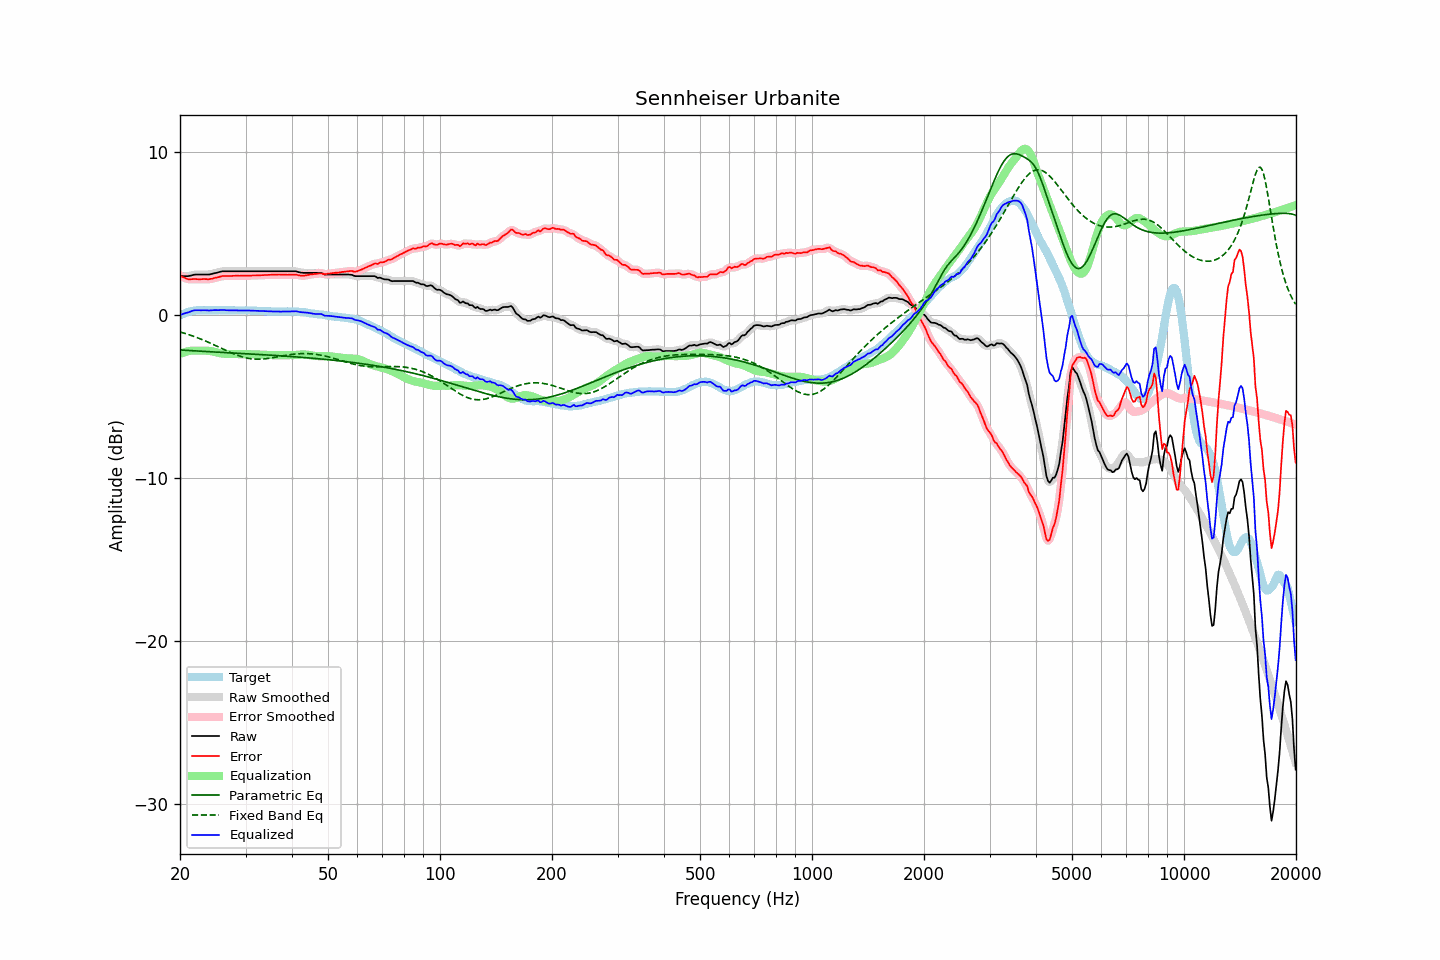

The file beside this chart, header and first rows:
frequency, raw, error, smoothed, error_smoothed, equalization, parametric_eq, fixed_band_eq, equalized_raw, equalized_smoothed, target
20.00, 2.38, 2.41, 2.38, 2.41, -2.39, -2.15, -1.04, -0.01, -0.01, -0.03
20.20, 2.38, 2.36, 2.38, 2.36, -2.35, -2.16, -1.07, 0.03, 0.03, 0.02
20.40, 2.38, 2.31, 2.38, 2.31, -2.31, -2.16, -1.10, 0.07, 0.06, 0.07
20.61, 2.38, 2.28, 2.38, 2.27, -2.28, -2.17, -1.13, 0.10, 0.10, 0.10
20.81, 2.38, 2.23, 2.38, 2.23, -2.25, -2.17, -1.16, 0.13, 0.13, 0.15
21.02, 2.38, 2.19, 2.38, 2.20, -2.23, -2.18, -1.19, 0.15, 0.16, 0.19
21.23, 2.40, 2.19, 2.40, 2.19, -2.21, -2.19, -1.23, 0.19, 0.19, 0.21
21.44, 2.42, 2.19, 2.42, 2.19, -2.19, -2.19, -1.26, 0.23, 0.23, 0.23
21.66, 2.45, 2.20, 2.45, 2.20, -2.19, -2.20, -1.30, 0.26, 0.26, 0.25
21.87, 2.47, 2.21, 2.47, 2.20, -2.19, -2.20, -1.33, 0.28, 0.28, 0.26
22.09, 2.48, 2.20, 2.48, 2.20, -2.19, -2.21, -1.37, 0.29, 0.29, 0.28
22.31, 2.48, 2.19, 2.48, 2.19, -2.19, -2.21, -1.40, 0.29, 0.29, 0.29
22.54, 2.48, 2.19, 2.48, 2.19, -2.19, -2.22, -1.44, 0.28, 0.29, 0.29
22.76, 2.48, 2.19, 2.48, 2.19, -2.19, -2.23, -1.48, 0.29, 0.29, 0.29
22.99, 2.48, 2.20, 2.48, 2.20, -2.19, -2.23, -1.52, 0.29, 0.29, 0.28
23.22, 2.48, 2.20, 2.48, 2.20, -2.19, -2.24, -1.56, 0.29, 0.29, 0.28
23.45, 2.48, 2.20, 2.48, 2.19, -2.19, -2.24, -1.61, 0.29, 0.29, 0.28
23.69, 2.48, 2.19, 2.48, 2.19, -2.20, -2.25, -1.65, 0.28, 0.28, 0.29
23.92, 2.48, 2.19, 2.48, 2.19, -2.21, -2.25, -1.69, 0.27, 0.28, 0.29
24.16, 2.50, 2.21, 2.50, 2.21, -2.22, -2.26, -1.74, 0.28, 0.28, 0.29
24.40, 2.52, 2.22, 2.52, 2.23, -2.23, -2.26, -1.78, 0.29, 0.29, 0.30
24.65, 2.55, 2.26, 2.54, 2.25, -2.25, -2.27, -1.83, 0.30, 0.29, 0.29
24.89, 2.57, 2.28, 2.57, 2.28, -2.28, -2.27, -1.87, 0.29, 0.29, 0.29
25.14, 2.59, 2.30, 2.59, 2.30, -2.30, -2.28, -1.92, 0.29, 0.29, 0.29
25.39, 2.62, 2.32, 2.62, 2.32, -2.32, -2.29, -1.96, 0.29, 0.29, 0.30
25.65, 2.65, 2.35, 2.65, 2.35, -2.35, -2.29, -2.01, 0.30, 0.30, 0.30
25.91, 2.67, 2.38, 2.67, 2.37, -2.36, -2.30, -2.06, 0.31, 0.30, 0.29
26.16, 2.68, 2.39, 2.68, 2.39, -2.38, -2.30, -2.10, 0.30, 0.30, 0.29
26.43, 2.68, 2.39, 2.68, 2.39, -2.38, -2.31, -2.15, 0.29, 0.30, 0.29
26.69, 2.68, 2.39, 2.68, 2.39, -2.39, -2.31, -2.20, 0.29, 0.29, 0.29
26.96, 2.68, 2.39, 2.68, 2.39, -2.40, -2.32, -2.24, 0.28, 0.28, 0.29
27.23, 2.68, 2.39, 2.68, 2.39, -2.40, -2.32, -2.29, 0.28, 0.28, 0.29
27.50, 2.68, 2.39, 2.68, 2.39, -2.40, -2.33, -2.33, 0.28, 0.28, 0.29
27.77, 2.68, 2.40, 2.68, 2.40, -2.40, -2.33, -2.37, 0.28, 0.28, 0.28
28.05, 2.68, 2.40, 2.68, 2.40, -2.40, -2.34, -2.41, 0.28, 0.28, 0.28
28.33, 2.68, 2.41, 2.68, 2.41, -2.40, -2.35, -2.45, 0.28, 0.28, 0.27
28.62, 2.68, 2.41, 2.68, 2.41, -2.40, -2.35, -2.48, 0.28, 0.28, 0.27
28.90, 2.68, 2.40, 2.68, 2.41, -2.40, -2.36, -2.52, 0.27, 0.27, 0.28
29.19, 2.68, 2.41, 2.68, 2.40, -2.41, -2.36, -2.55, 0.27, 0.27, 0.27
29.48, 2.68, 2.40, 2.68, 2.40, -2.41, -2.37, -2.58, 0.27, 0.27, 0.28
29.78, 2.68, 2.41, 2.68, 2.40, -2.41, -2.37, -2.61, 0.27, 0.27, 0.27
30.08, 2.68, 2.40, 2.68, 2.40, -2.41, -2.38, -2.63, 0.27, 0.27, 0.28
30.38, 2.68, 2.41, 2.68, 2.41, -2.41, -2.38, -2.65, 0.27, 0.27, 0.27
30.68, 2.68, 2.41, 2.68, 2.41, -2.41, -2.39, -2.67, 0.27, 0.27, 0.27
30.99, 2.68, 2.41, 2.68, 2.41, -2.41, -2.39, -2.69, 0.27, 0.27, 0.27
31.30, 2.68, 2.42, 2.68, 2.41, -2.42, -2.40, -2.70, 0.26, 0.26, 0.26
31.61, 2.68, 2.42, 2.68, 2.42, -2.42, -2.41, -2.71, 0.26, 0.26, 0.26
31.93, 2.68, 2.42, 2.68, 2.42, -2.42, -2.41, -2.71, 0.26, 0.26, 0.26
32.24, 2.68, 2.43, 2.68, 2.42, -2.43, -2.42, -2.71, 0.25, 0.25, 0.25
32.57, 2.68, 2.43, 2.68, 2.43, -2.43, -2.42, -2.71, 0.25, 0.25, 0.25
32.89, 2.68, 2.43, 2.68, 2.43, -2.43, -2.43, -2.71, 0.25, 0.25, 0.25
33.22, 2.68, 2.44, 2.68, 2.44, -2.44, -2.44, -2.71, 0.24, 0.24, 0.24
33.55, 2.68, 2.44, 2.68, 2.44, -2.44, -2.44, -2.70, 0.24, 0.24, 0.24
33.89, 2.68, 2.45, 2.68, 2.45, -2.45, -2.45, -2.69, 0.23, 0.23, 0.23
34.23, 2.68, 2.45, 2.68, 2.45, -2.45, -2.45, -2.68, 0.23, 0.23, 0.23
34.57, 2.68, 2.46, 2.68, 2.46, -2.46, -2.46, -2.66, 0.22, 0.22, 0.22
34.92, 2.68, 2.46, 2.68, 2.46, -2.46, -2.47, -2.65, 0.22, 0.22, 0.22
35.27, 2.68, 2.47, 2.68, 2.47, -2.47, -2.47, -2.63, 0.21, 0.21, 0.21
35.62, 2.68, 2.47, 2.68, 2.47, -2.47, -2.48, -2.62, 0.21, 0.21, 0.21
35.97, 2.68, 2.47, 2.68, 2.47, -2.47, -2.48, -2.60, 0.21, 0.21, 0.21
... 635 more rows
